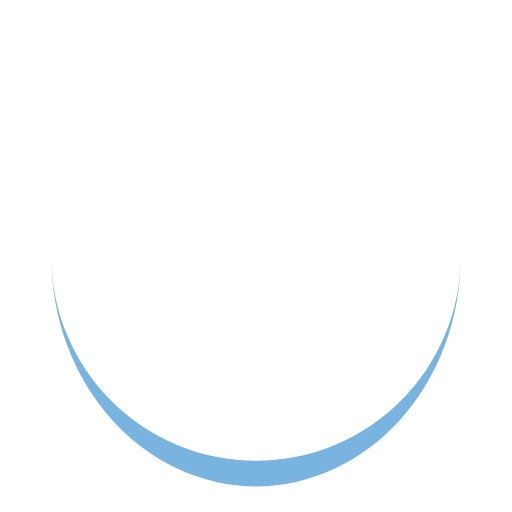
t = 0.00 s
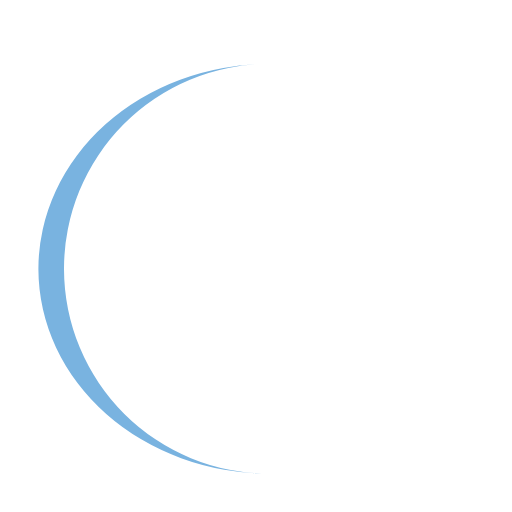
t = 0.24 s
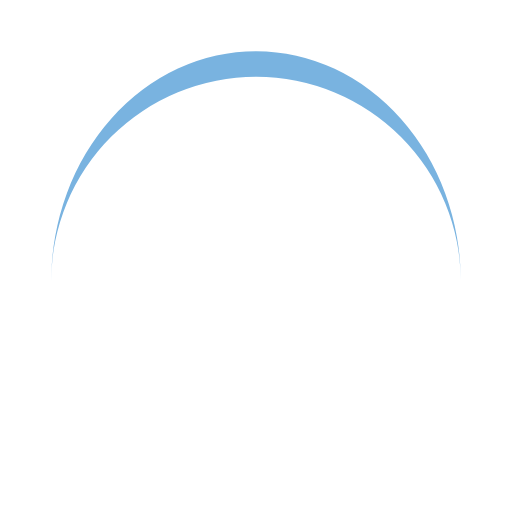
t = 0.48 s
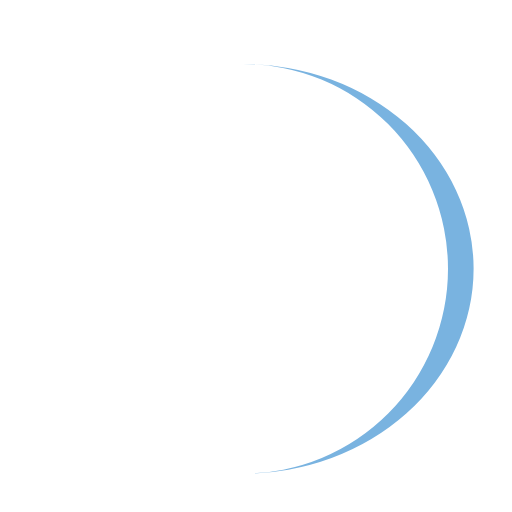
t = 0.72 s

The animated SVG that drew these frames (rendered in a browser with its animation timeline set to each time). Animation: 1 SMIL element (animateTransform=1); one cycle of 0.96 s, repeats indefinitely.

<?xml version="1.0" encoding="utf-8"?>
<svg xmlns="http://www.w3.org/2000/svg" xmlns:xlink="http://www.w3.org/1999/xlink" style="margin: auto; background: none; display: block; shape-rendering: auto;" width="144px" height="144px" viewBox="0 0 100 100" preserveAspectRatio="xMidYMid">
<path d="M10 50A40 40 0 0 0 90 50A40 45 0 0 1 10 50" fill="#79b3e0" stroke="none">
  <animateTransform attributeName="transform" type="rotate" dur="0.9615384615384615s" repeatCount="indefinite" keyTimes="0;1" values="0 50 52.5;360 50 52.5"></animateTransform>
</path>
<!-- [ldio] generated by https://loading.io/ --></svg>